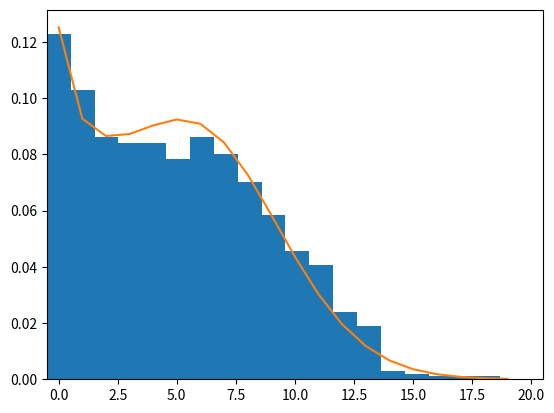

This chart was generated by the following Python code: (Note: this script raises an exception after producing the figure.)
from typing import Optional

from scipy.stats import rv_discrete
from scipy.special import gamma, hyp1f1, gammaln
from scipy.optimize import differential_evolution
import numpy as np
from matplotlib import pyplot as plt

class BetaPoisson(rv_discrete):
    "Beta-Poisson mixture distribution - a bimodal distribution for modelling zero inflated or jittered distributions."
    #def __init__(self, y: Optional[np.ndarray[int]] = None):
    #    self.y = y
    def _pmf(self, x, mu_max, p, q):
        self.mu_max = mu_max
        self.p = p
        self.q = q
        x_factorial = gamma(x+1) #np.array(list(map(np.math.factorial, x)))
        x_factorial[x == 0] = 1
        return mu_max**x * np.exp(-mu_max) * gamma(p+q) * gamma(p+x) /\
               (x_factorial * gamma(p + q + x) * gamma(p)) * hyp1f1(q, p+q+x, mu_max)\

    def _mean(self, mu_max, p, q):
        return self.mean_mu(mu_max, p, q)

    def mean_mu(self, mu_max, p, q):
        return p / (p+q) * mu_max

    def mu_max(self, mean_mu, p, q):
        return mean_mu * (p+q) / p

    def _std(self):
        pass
    def _var(self):
        pass
    def loglikelihood(self, x, mu_max, p, q):
        n = len(x)
        log_x_factorial = gammaln(x+1)
        log_x_factorial[x == 0] = 0
        return n*(gammaln(p+q) - mu_max - gammaln(p)) + np.log(mu_max)*np.sum(x) + np.sum(gammaln(p+x)) +\
            np.sum(np.log(hyp1f1(q, p+q+x, mu_max)) - log_x_factorial - gammaln(p+q+x))

    def to_minimize(self, params):
        m, p = params
        return -BetaPoisson().loglikelihood(self.y, m, p, q=.5)

    def fit(self):
        pass


if __name__ == "__main__":
    p = BetaPoisson()
    y_sim = p.rvs(8.53, .68, .49, size=1000)
    y = p.pmf(np.arange(20), 8.53, .68, .49)
    plt.hist(y_sim, range=[-.5, 100.5], bins=100, density=True)
    plt.plot(y)
    plt.xlim(-.5, 20.5)
    p.y = y_sim
    res = differential_evolution(p.to_minimize, bounds=[
        [0, 2*np.amax(y_sim)], # the maximal expectation value for each draw is assumed to be max 2-times the max obs.
        [0, 4],
        #[0, 4]
    ], workers=4)
    plt.plot(p.pmf(np.arange(20), *res.x, .5))
    plt.show()
